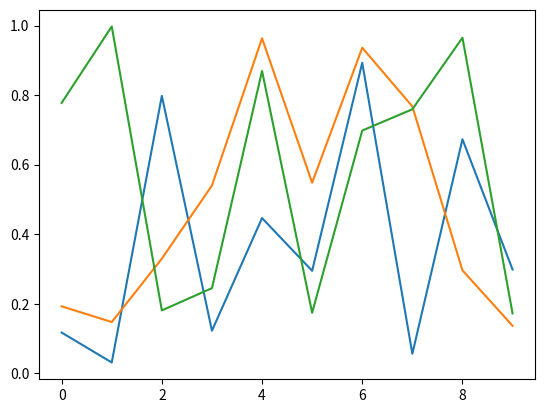

Python code for this plot:
import numpy as np
import matplotlib.pyplot as plt
plt.ioff()
for i in range(3):
    plt.plot(np.random.rand(10))
    plt.show()